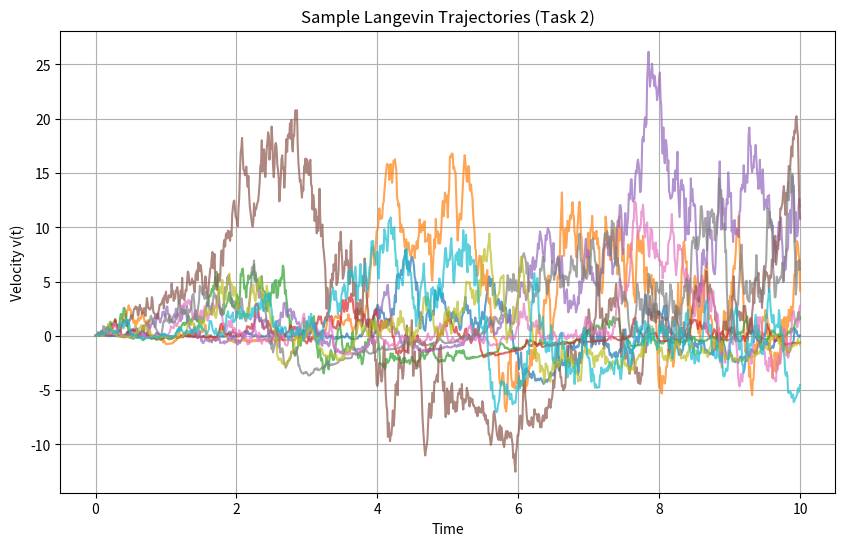
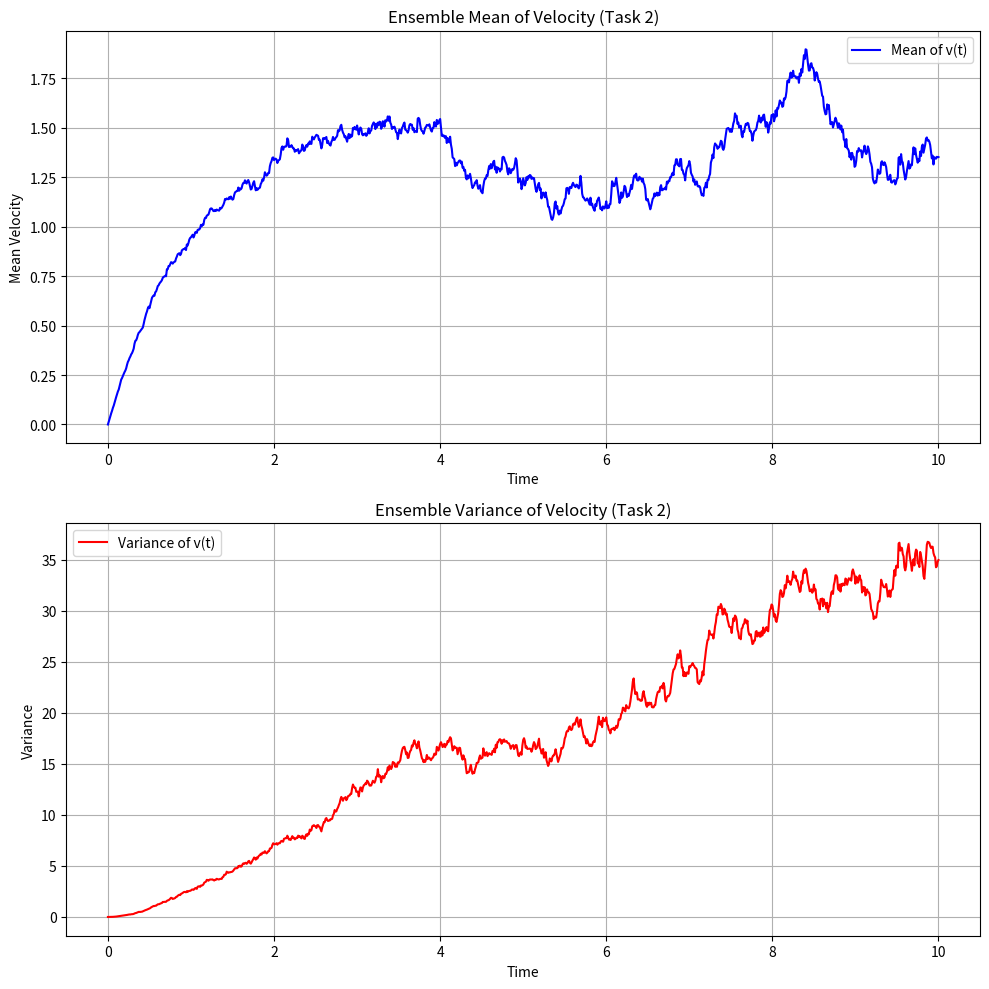

Reproduce these figures in Python, in order.
"""
Task 2: Langevin Equation

The Langevin equation under consideration is:
    dv/dt = -γ v(t) + √(2D) η(t),
with initial condition v(0) = v0, and where the noise is given by
    η(t) = dX(t)/dt,  with  X(t) = W(t)^2.
Using the Ito integrator, we update:
    v(t+dt) = v(t) - γ v(t) dt + √(2D) * [X(t+dt) - X(t)].
We simulate an ensemble of trajectories, compute the mean and variance of v(t),
and save all generated plots to the "plots" directory with 300 dpi, with filenames ending with _task2.
"""

import numpy as np
import matplotlib.pyplot as plt
import os

# Ensure the output directory exists
if not os.path.exists("plots"):
    os.makedirs("plots")

# ----------------------------
# Simulation parameters
# ----------------------------
T = 10.0         # Total simulation time
dt = 0.01        # Time step
N = int(T / dt)  # Number of time steps
M = 1000         # Number of ensemble trajectories

gamma = 1.0      # Friction coefficient
D = 1.0          # Diffusion constant
v0 = 0.0         # Initial velocity

# ----------------------------
# Step 1: Simulate the driving process X(t) = W(t)^2
# ----------------------------
# Generate Wiener process increments for each trajectory:
dW = np.sqrt(dt) * np.random.normal(0, 1, size=(M, N))
# Compute Wiener paths by cumulative sum; prepend initial 0:
W = np.concatenate([np.zeros((M, 1)), np.cumsum(dW, axis=1)], axis=1)

# Define X(t) = [W(t)]^2 (elementwise square)
X = W**2

# Compute increments dX = X(t+dt) - X(t)
dX = np.diff(X, axis=1)  # shape: (M, N)

# ----------------------------
# Step 2: Integrate the Langevin equation using the Ito scheme
# ----------------------------
# The SDE for v(t) is:
#   dv = -gamma*v(t)*dt + sqrt(2D)*dX
# Initialize velocity array:
v = np.zeros((M, N+1))
v[:, 0] = v0

# Time integration:
for i in range(N):
    v[:, i+1] = v[:, i] + (-gamma * v[:, i] * dt + np.sqrt(2 * D) * dX[:, i])

# Create time vector:
time = np.linspace(0, T, N+1)

# ----------------------------
# Step 3: Compute ensemble statistics (mean and variance)
# ----------------------------
mean_v = np.mean(v, axis=0)
var_v = np.var(v, axis=0)

# ----------------------------
# Step 4: Plot and save results
# ----------------------------

# (a) Plot a few sample trajectories
plt.figure(figsize=(10, 6))
# Select 10 random trajectories to plot:
sample_indices = np.random.choice(M, size=10, replace=False)
for idx in sample_indices:
    plt.plot(time, v[idx, :], alpha=0.7)
plt.xlabel("Time")
plt.ylabel("Velocity v(t)")
plt.title("Sample Langevin Trajectories (Task 2)")
plt.grid(True)
plt.savefig("plots/plot_langevin_sample_trajectories_task2.png", dpi=300)
plt.show()

# (b) Plot ensemble mean and variance vs. time
fig, axs = plt.subplots(2, 1, figsize=(10, 10))

axs[0].plot(time, mean_v, color='blue', label='Mean of v(t)')
axs[0].set_xlabel("Time")
axs[0].set_ylabel("Mean Velocity")
axs[0].set_title("Ensemble Mean of Velocity (Task 2)")
axs[0].grid(True)
axs[0].legend()

axs[1].plot(time, var_v, color='red', label='Variance of v(t)')
axs[1].set_xlabel("Time")
axs[1].set_ylabel("Variance")
axs[1].set_title("Ensemble Variance of Velocity (Task 2)")
axs[1].grid(True)
axs[1].legend()

plt.tight_layout()
plt.savefig("plots/plot_langevin_mean_variance_task2.png", dpi=300)
plt.show()